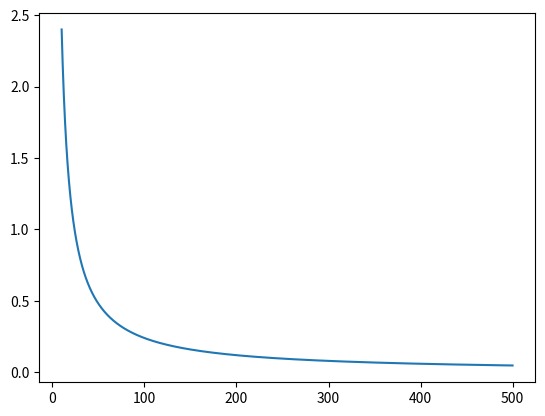

Reproduce this figure in Python.
import numpy as np
import matplotlib.pyplot as plt

threeEtaPiSigma = 1.0
epsilon = 1.0
sigma = 1.0
tau_lj = ((sigma**2)*threeEtaPiSigma) / (epsilon)
tau_lj = 1
F_a = 24 * epsilon / sigma
velocity = F_a * threeEtaPiSigma

def computekT(activity, velocity, sigma, threeEtaPiSigma):
    "This takes the activity I want and outputs the corresponding temperature"
    kT = float((velocity * sigma * threeEtaPiSigma) / activity)
    return kT

# This gives a temperature of 298, almost 0 activity
print(computekT(0.0805, velocity, sigma, threeEtaPiSigma))
print((threeEtaPiSigma*(sigma**2)))

evals = np.arange(10,500,0.01)
outs = np.zeros_like(evals)
for i in range(0, len(evals)):
    outs[i] = computekT(evals[i], velocity, sigma, threeEtaPiSigma)

plt.plot(evals, outs)
plt.show()
